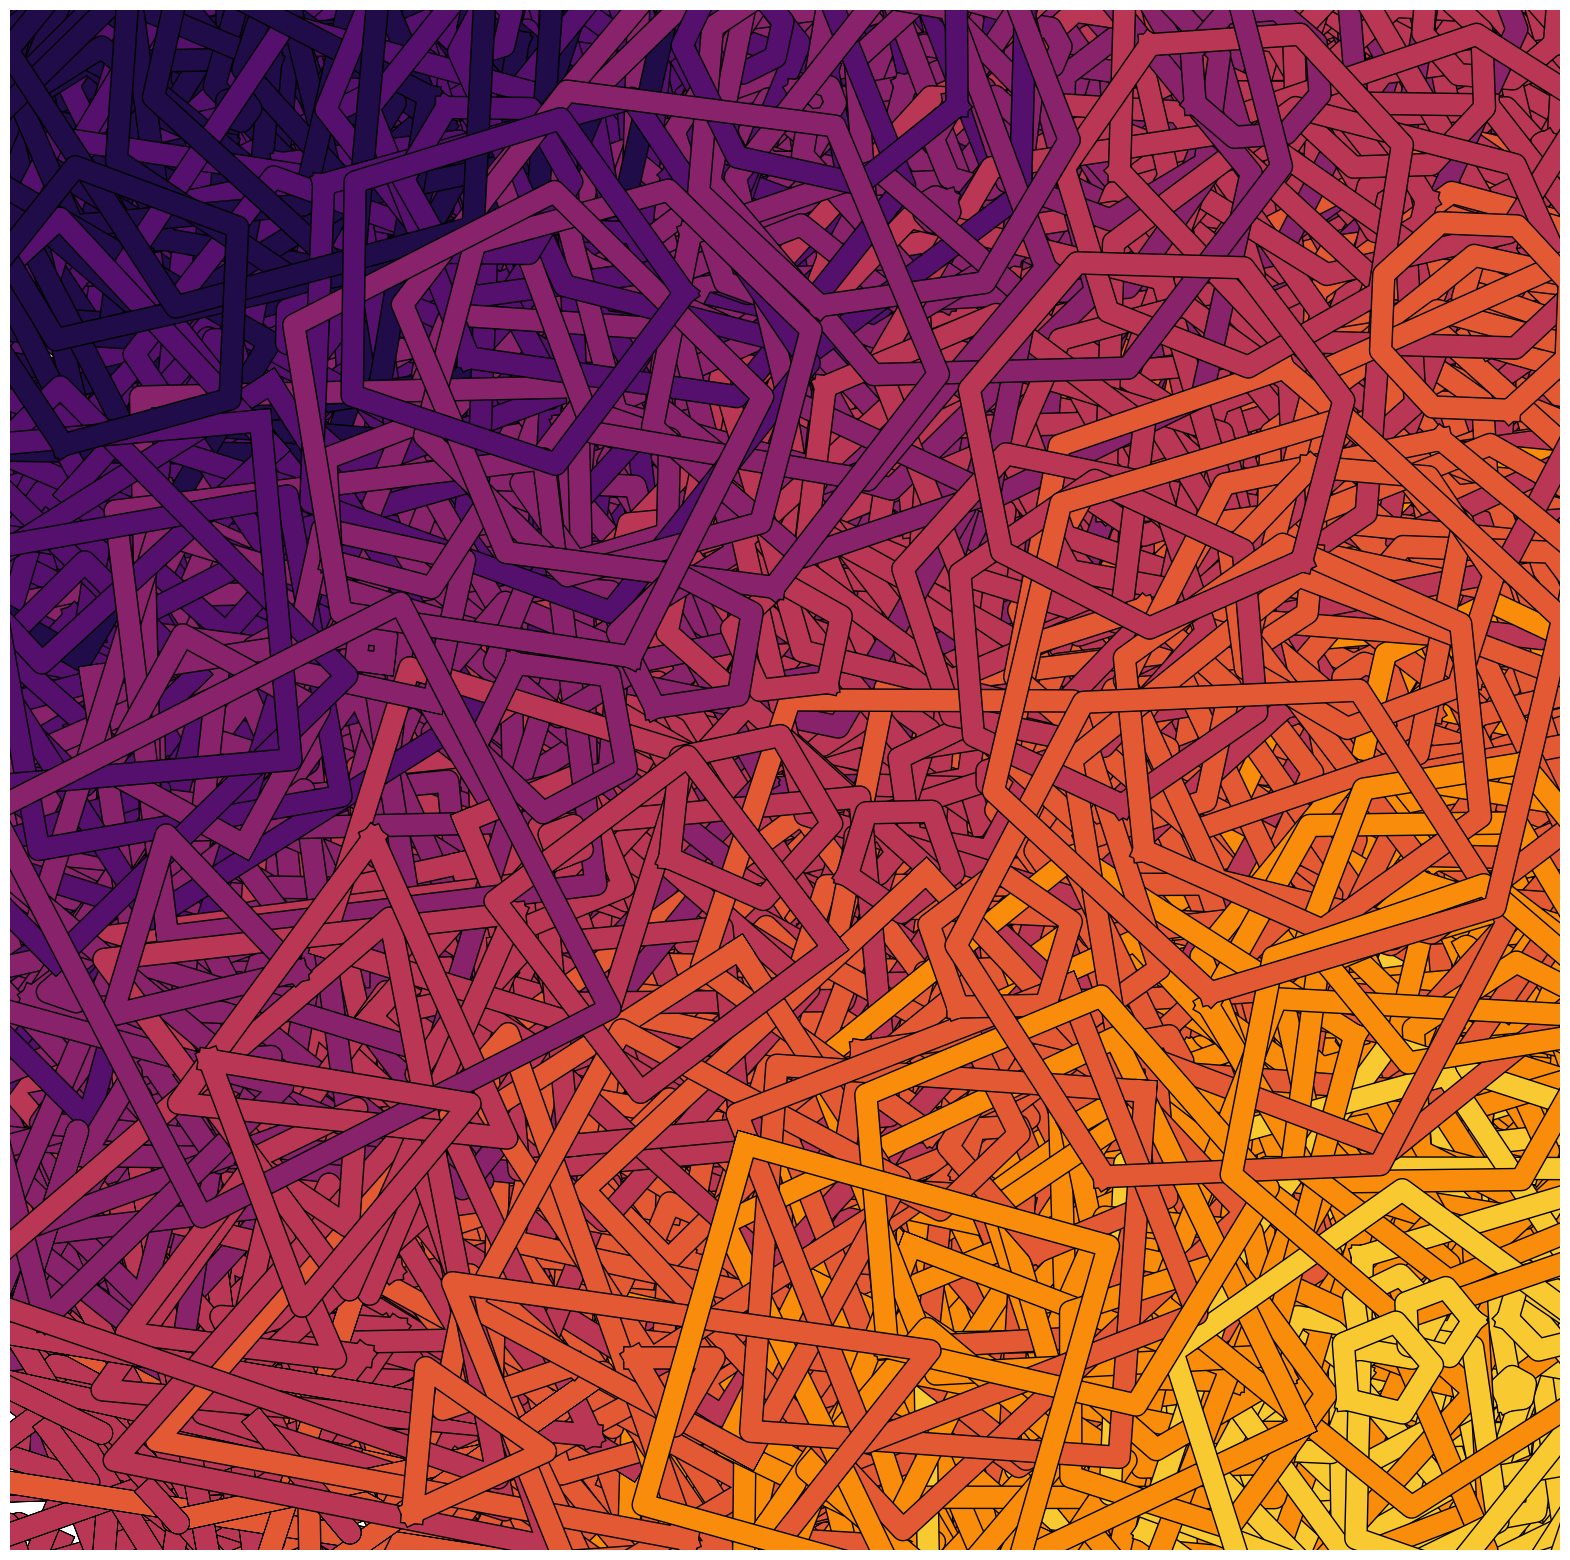

Reproduce this figure in Python.
import numpy as np
import matplotlib.pyplot as plt

counter =0.
min_sides = 2
max_sides = 9
linethickness  = 15.
blackthickness = 17.
max_r  = 1.5
style =1
fig, axes = plt.subplots(1,1, figsize=(20,20))
cm = plt.get_cmap('inferno_r')
nColors  =  max_sides 
mycolors = [cm(x) for x in np.linspace(0,1 , nColors)] 
maxx = 0.
while counter < 2000:
    counter+=1
    x = np.random.uniform(min_sides,max_sides,1)
    y = np.random.uniform(min_sides,max_sides,1)
    r = np.random.uniform(0, max_r, 1)
    nr_sides = int((x + y)/2.)
    colourX = max_sides - x
    colourY = 0 + y
    colourNr = int((colourX + colourY)/2.)
    if colourNr > maxx:
        maxx = colourNr
    starting_angle = np.random.uniform(0,2*np.pi,1)
    increment = 2*np.pi/float(nr_sides)
    figureX = np.zeros(nr_sides+1)
    figureY = np.zeros(nr_sides+1)

    for i in range(nr_sides+1):
        figureX[i] = np.cos(starting_angle + increment*i)*r + x
        figureY[i] = np.sin(starting_angle + increment*i)*r + y
        if style == 3:
            axes.plot(figureX, figureY, lw=linethickness, c= mycolors[colourNr])
            axes.plot(figureX, figureY, lw=blackthickness, c= 'k')
    if style == 1:
        axes.plot(figureX, figureY, lw=blackthickness, c= 'k')
        axes.plot(figureX, figureY, lw=linethickness, c= mycolors[colourNr])

axes.set_xlim(min_sides,max_sides)
axes.set_ylim(min_sides,max_sides)
axes.axis('off')
#plt.show()

#print maxx
plt.savefig('test2.svg',bbox_inches='tight', pad_inches=-1)

